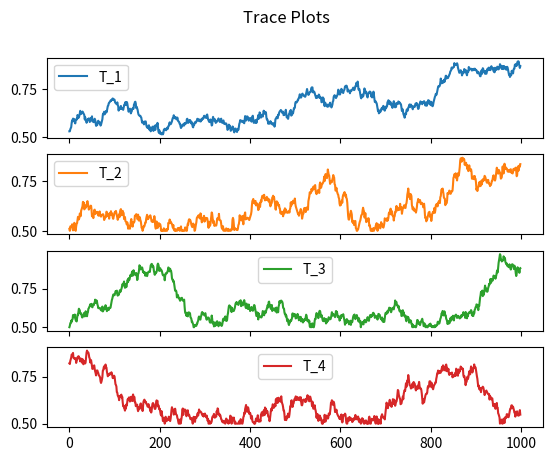
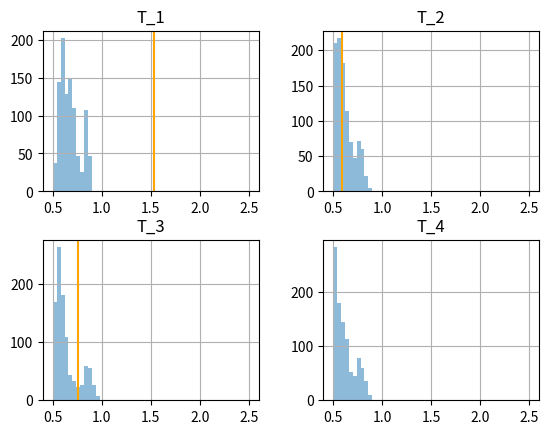
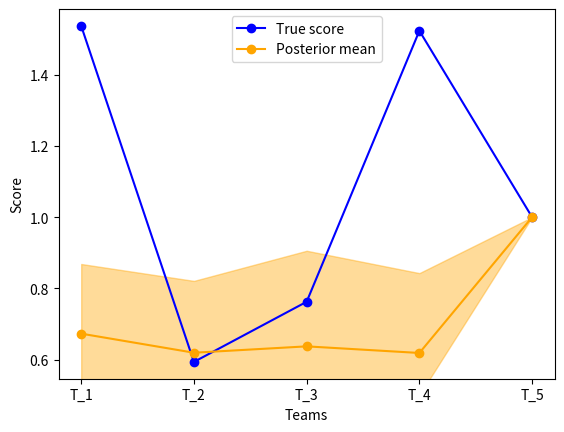

Generate these figures, in order, with matplotlib:
import numpy as np
from random import shuffle
from string import ascii_uppercase
import pandas as pd
from copy import deepcopy
from collections import defaultdict
from numpy.random import random, randn, exponential
from scipy.stats import bernoulli, beta, expon
import matplotlib.pyplot as plt
from itertools import combinations
import networkx as nx


def savefig(fn):
    plt.savefig(fn, bbox_inches='tight', pad_inches=0.1, dpi=1000, format='pdf')


def scores2logprob(a, b):
    '''
    Translates two scores to log probabilities
    a, b -> scores of first and second team
    Returns: logprob that team A beats team B, and vice versa
    '''
    z1 = np.log(a) - np.log(a+b)
    z2 = np.log(b) - np.log(a+b)
    return z1, z2


def scores2prob(a, b):
    '''
    Same as above, but no log
    '''
    z = a/(a+b)
    return z, 1-z


class MCMC:
    '''
    Performs MCMC iterations to return posterior of scores
    '''

    def __init__(self, game_tables, max_chain_length=3, **kwargs):
        '''
        game_tables: Poissibly unfinished tables of games
        '''
        self.std = 0.01 # used for proposing next element
        self.n_accepted = 0
        self.n_iters = 0

        prior_params = kwargs.get('prior', {})
        self.alpha, self.beta = prior_params.get('alpha', 1), prior_params.get('beta', 1) # prior parameter
        self.lower, self.upper = prior_params.get('lower', 0), prior_params.get('upper', 10) # prior parameter
        self.n_teams = game_tables[0].shape[0]
        self.game_tables = game_tables

        chains = []
        # generates all possible paths from every pair of teams
        for rd, games in enumerate(game_tables):
            G = nx.Graph(self._parse(games))
            for i, j in combinations(range(self.n_teams), 2):
                print(f'generating paths for teams round {rd+1}: ({i}, {j})...', end='', flush=True)
                for k in range(1, max_chain_length):
                    C = nx.all_simple_paths(G, i, j, k)
                    C = [c for c in C]
                    if len(C): break
                chains += [(rd, ch) for ch in C]

                print('done', end='\r')
        print()

        self.chains = chains
        self.last_post = None # used for caching

        self.last_theta = self._init_theta()

        self.posterior = []

    def _init_theta(self):
        '''
        Initialise random scores between 0 and 2 for the first n-1 teams
        The last team has fixed score of 1 as a baseline
        '''
        return np.append(random(self.n_teams-1)*2, 1)

    # TODO: not a class method
    def _parse(self, games):
        '''
        Parses ndarray of games to directed graph in dictionary form
        '''
        out = defaultdict(list)
        for i, row in enumerate(games):
            for j, game in enumerate(row):
                if game != -1:
                    out[i].append(j)
        return out

    # TODO: Only makes sense for MH mode, not Gibbs mode
    @property
    def get_acceptance_ratio(self):
        return self.n_accepted/self.n_iters

    def _loglikelihood(self, chains, theta):
        '''
        chains -> data X. All possible chains between A and B from all team pairse A and B
        theta -> scores
        L(X|S) = Prod_{rd in rounds}(Prod_{chain in chains}(Prod_{game in games}(BernoulliPDF(game, s))))
        l(X|S) = Sum_{rd in rounds}(Sum_{chain in chains}(sum_{game in games}(LogBernoulliPDF(game, s))))
        '''
        out = []
        for rd_chain in chains:
            rd, chain = rd_chain
            n_chain = len(chain)
            logprob = np.array([scores2logprob(theta[chain[i]], theta[chain[i+1]]) for i in range(n_chain-1)])
            logprob1, logprob2 = logprob[:, 0], logprob[:, 1]
            results = np.array([self.game_tables[rd][chain[i]][chain[i+1]] for i in range(n_chain-1)])
            z = sum(results*logprob1 + (1-results)*logprob2)
            out.append(z)

        return sum(out)
    
    def _logprior(self, theta):
        '''
        Log Prior of scores. In this case beta
        '''
        theta_squash = theta[:-1]
        a, b = self.lower, self.upper
        return sum(beta.logpdf((theta_squash-a)/(b-a), self.alpha, self.beta))

    def _logpost(self, theta=None):
        '''
        Log posterior = log prior + log likelihood
        '''
        # caching
        if theta is None :
            if self.last_post:
                return self.last_post  
            theta = self.last_theta

        return self._logprior(theta) + self._loglikelihood(self.chains, theta)

    def _propose(self, i=None):
        '''
        Proposal distribution
        i -> only updates ith element
        '''
        if i:
            theta = deepcopy(self.last_theta)
            r = self.std*randn()
            theta[i] += r
            theta_new = np.clip(theta, self.lower, self.upper)
        else:
            theta = deepcopy(self.last_theta)
            r = np.append(self.std*randn(self.n_teams-1), 0)
            theta_new = np.clip(theta + r, self.lower, self.upper)
        return theta_new

    def _compare(self, prop):
        '''
        Accept/Reject proposed param
        '''
        a1 = self._logpost(prop)
        a2 = self._logpost()
        a = a1 - a2
        e = exponential(1)
        
        if a + e > 0:
            self.n_accepted += 1
            self.last_theta = prop
            self.last_post = a1 # cache last value
        else:
            self.last_post = a2 # cache last value

    def run(self, N, bip=0, mode='gibbs'):
        '''
        Main iteration method that combines all other methods
        N -> number of iterations
        bip -> burn-in-period
        mode -> choose between Gibbs and Metropolis Hastings
        '''

        for i in range(N):
            self.n_iters += 1
            
            if mode == 'gibbs':
                print(f'{i}/{N}={int(i/N*100)}%', end='\r')
                idx = list(range(self.n_teams-1))
                shuffle(idx)
                for j in idx:
                    prop = self._propose(j)
                    self._compare(prop)
            elif mode == 'mh':
                print(f'{i}/{N}={int(i/N*100)}%....accept rat = {self.get_acceptance_ratio*100:.2f}%', end='\r')
                prop = self._propose()
                self._compare(prop)

            else:
                raise ValueError('Please specify proper value of mode')

            if i > bip:
                self.posterior.append(self.last_theta)


class Simulator:
    '''
    Generates games and scores between a set of teams for a set of rounds
    '''

    def __init__(self, teams=5, rounds=1):
        if isinstance(teams, int): 
            teams = list(ascii_uppercase[:teams])
        self.n_teams = len(teams)
        self.rounds = rounds
        self.teams = teams

    def gen(self, lower=0.5, upper=2, pct=1):
        power_points = np.append(random(self.n_teams-1)*(upper-lower)+lower, 1)
        game_tables = []

        for _ in range(self.rounds):
            game_table = np.zeros(shape=[self.n_teams, self.n_teams])-1
            for i, j in combinations(range(self.n_teams), 2):
                p = scores2prob(power_points[i], power_points[j])[0]
                if random() > pct: continue

                game_table[i][j] = int(bernoulli.rvs(p))
                game_table[j][i] = 1-game_table[i][j]
            game_tables.append(game_table)

        return power_points, game_tables


def main():
    import argparse
    parser = argparse.ArgumentParser()
    parser.add_argument('--n_teams', help='number of teams [def=5]', type=int, default=5)
    parser.add_argument('--n_rounds', help='number of rounds [def=1]', type=int, default=1)
    parser.add_argument('--N', help='number of MCMC iterations [def=1000]', type=int, default=1000)
    parser.add_argument('--bip', help='MCMC burn-in-period [def=0]', type=int, default=0)
    parser.add_argument('--mode', help='MCMC mode {gibbs, mh} [def=gibbs]', type=str, default='gibbs')
    parser.add_argument('--pct', help='Percentage of games played [def=1]', type=float, default=1)
    args = parser.parse_args()
    n_teams = args.n_teams
    n_rounds = args.n_rounds
    N = args.N
    bip = args.bip
    mode = args.mode
    prior = {
        'lower': 0.5,
        'upper': 2.5
    }

    sim = Simulator([f'T_{i+1}' for i in range(n_teams)], n_rounds)
    p_points, g_tables = sim.gen(pct=args.pct)

    print(pd.DataFrame(g_tables[0], columns=sim.teams, index=sim.teams).astype(int))
    
    mcmc = MCMC(g_tables, prior=prior)
    mcmc.run(N, bip=bip, mode=mode)

    posterior = pd.DataFrame(mcmc.posterior, columns=sim.teams)
    post_mean = posterior.mean()

    df_post_mean = pd.DataFrame(post_mean)
    df_true_scores = pd.DataFrame(p_points, index=sim.teams)
    mean_odds = df_post_mean.dot((1/df_post_mean).T)
    true_odds = df_true_scores.dot((1/df_true_scores).T)

    print(post_mean)
    print(p_points)
    print(mean_odds)
    print(true_odds)

    lower_quantile = posterior.quantile(0.025)
    upper_quantile = posterior.quantile(0.975)
    
    posterior_nofixed = posterior.drop([sim.teams[-1]], axis=1)
    posterior_nofixed.plot(subplots=True, title='Trace Plots')
    savefig('trace.pdf')

    axes = posterior_nofixed.hist(alpha=0.5, bins=50, density=False, range=(0.5,2.5))
    for ax, score in zip(axes.flatten()[:-1], p_points[:-1]):
        ax.axvline(x=score, color='orange')
    
    savefig('posterior.pdf')
    plt.figure()
    plt.plot(p_points, color='blue', label='True score', marker='o')
    plt.fill_between(range(mcmc.n_teams), lower_quantile, upper_quantile, color='orange', alpha=0.4)
    plt.plot(post_mean, color='orange', label='Posterior mean', marker='o')
    #plt.title('True score vs Posterior 95% quantile & mean')
    plt.ylabel('Score')
    plt.xlabel('Teams')
    savefig('post_mean.pdf')

    plt.legend()
    plt.show()


if __name__ == '__main__':
    main()
